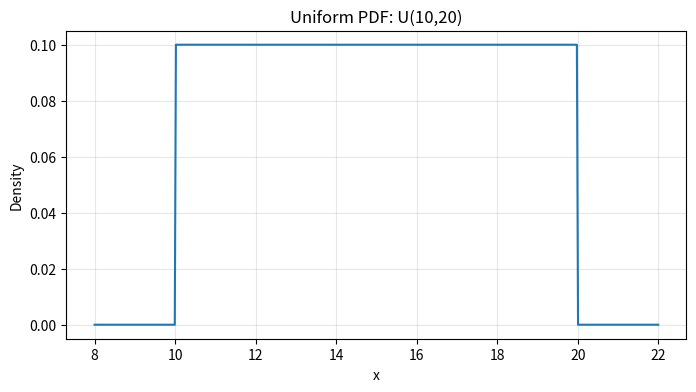
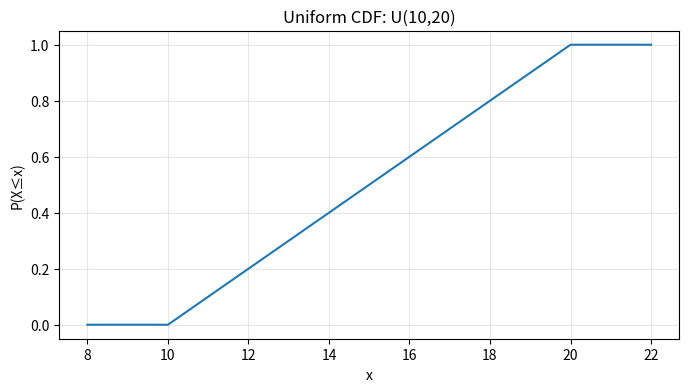
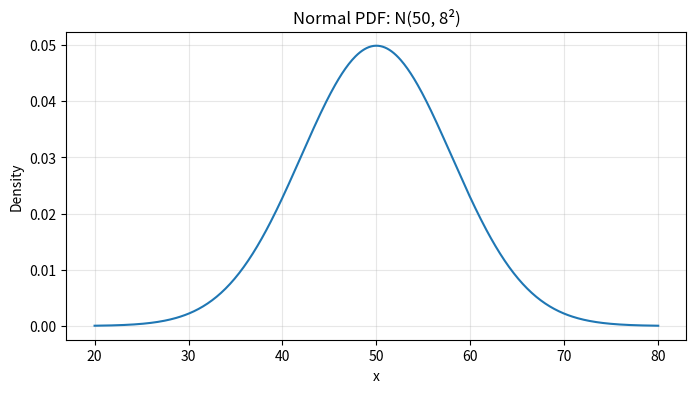
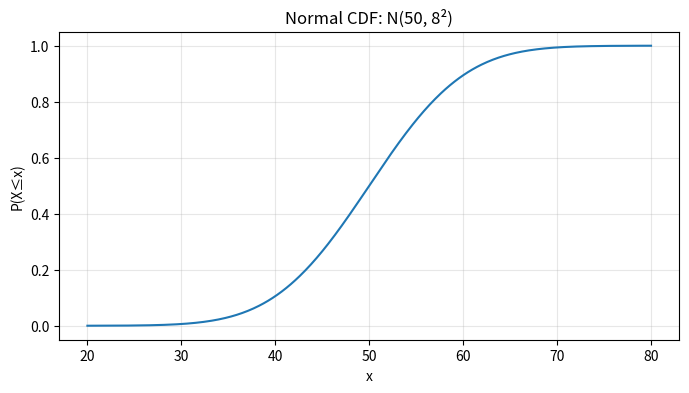
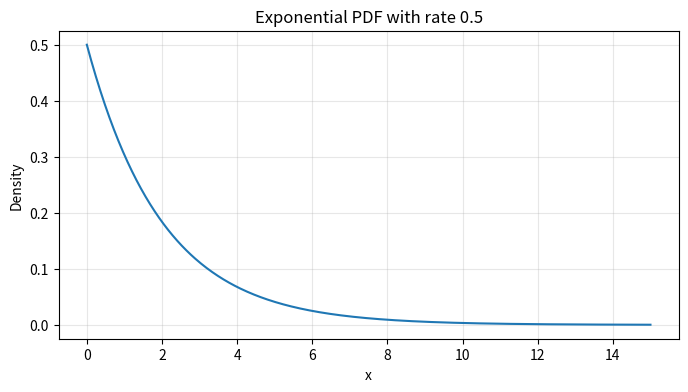
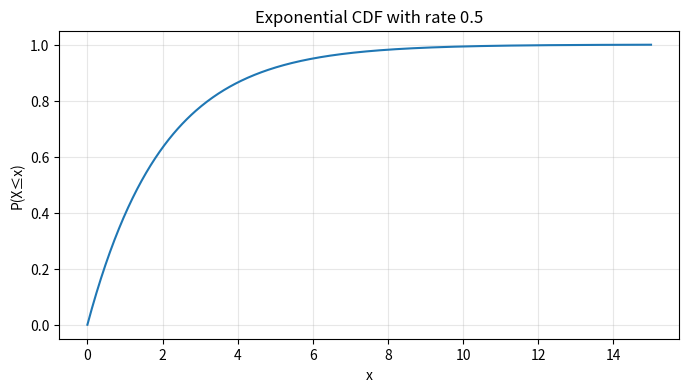
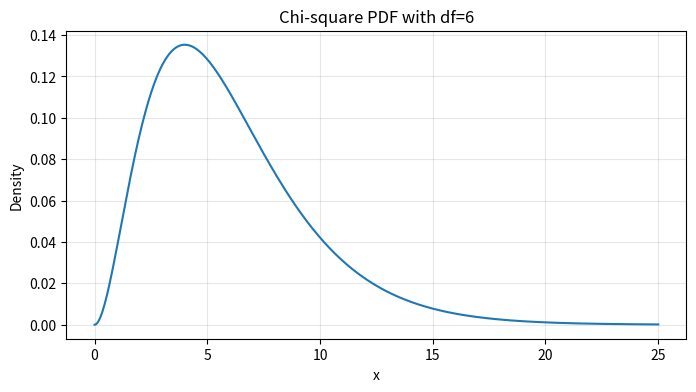
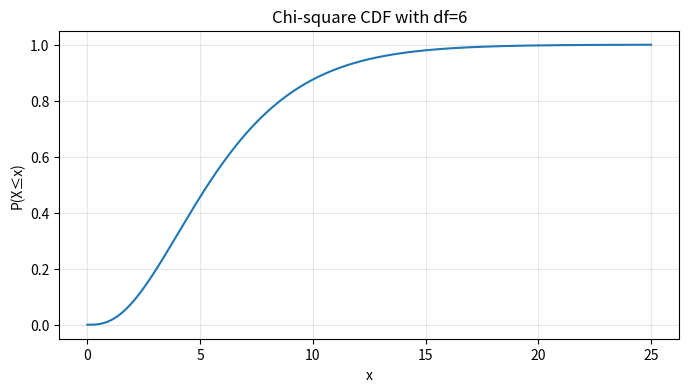
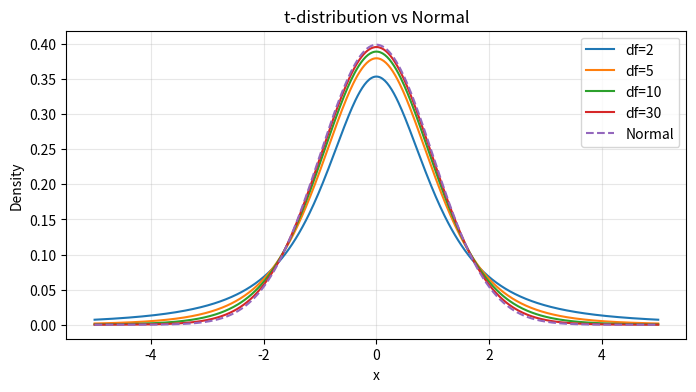
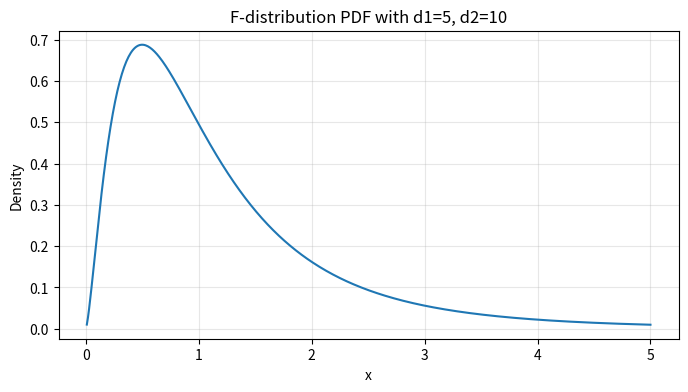

The script that saved these images, in order:
import numpy as np
import matplotlib.pyplot as plt
import scipy.stats as st

%matplotlib inline
np.set_printoptions(precision=4, suppress=True)


# Uniform distribution U(10,20)
a = 10
b = 20
scale = b - a

x = np.linspace(8, 22, 500)
pdf_vals = st.uniform.pdf(x, loc=a, scale=scale)
cdf_vals = st.uniform.cdf(x, loc=a, scale=scale)

print("PDF at x=15:", st.uniform.pdf(15, loc=a, scale=scale))
print("P(X<=14):", st.uniform.cdf(14, loc=a, scale=scale))
print("P(12<=X<=18):", st.uniform.cdf(18, loc=a, scale=scale) - st.uniform.cdf(12, loc=a, scale=scale))
print("Median:", st.uniform.ppf(0.5, loc=a, scale=scale))


# Plot PDF and CDF for uniform distribution
plt.figure(figsize=(8,4))
plt.plot(x, pdf_vals)
plt.xlabel("x")
plt.ylabel("Density")
plt.title("Uniform PDF: U(10,20)")
plt.grid(True, alpha=0.3)
plt.show()

plt.figure(figsize=(8,4))
plt.plot(x, cdf_vals)
plt.xlabel("x")
plt.ylabel("P(X≤x)")
plt.title("Uniform CDF: U(10,20)")
plt.grid(True, alpha=0.3)
plt.show()


# Normal distribution N(mu, sigma^2)
mu = 50
sigma = 8

x = np.linspace(20, 80, 500)
pdf_vals = st.norm.pdf(x, loc=mu, scale=sigma)
cdf_vals = st.norm.cdf(x, loc=mu, scale=sigma)

print("PDF at x=50:", st.norm.pdf(50, loc=mu, scale=sigma))
print("P(X<=55):", st.norm.cdf(55, loc=mu, scale=sigma))
print("P(45<=X<=60):", st.norm.cdf(60, loc=mu, scale=sigma) - st.norm.cdf(45, loc=mu, scale=sigma))
print("5th percentile:", st.norm.ppf(0.05, loc=mu, scale=sigma))
print("95th percentile:", st.norm.ppf(0.95, loc=mu, scale=sigma))


# Plot PDF and CDF for normal distribution
plt.figure(figsize=(8,4))
plt.plot(x, pdf_vals)
plt.xlabel("x")
plt.ylabel("Density")
plt.title("Normal PDF: N(50, 8²)")
plt.grid(True, alpha=0.3)
plt.show()

plt.figure(figsize=(8,4))
plt.plot(x, cdf_vals)
plt.xlabel("x")
plt.ylabel("P(X≤x)")
plt.title("Normal CDF: N(50, 8²)")
plt.grid(True, alpha=0.3)
plt.show()


# Standardization and z-score
x_value = 62
z = (x_value - mu) / sigma
prob = st.norm.cdf(z)

print("z-score:", z)
print("P(X <= 62):", prob)


# Exponential distribution with rate lambda = 0.5
rate = 0.5
scale = 1 / rate

x = np.linspace(0, 15, 500)
pdf_vals = st.expon.pdf(x, scale=scale)
cdf_vals = st.expon.cdf(x, scale=scale)

print("PDF at x=2:", st.expon.pdf(2, scale=scale))
print("P(X<=3):", st.expon.cdf(3, scale=scale))
print("P(2<=X<=5):", st.expon.cdf(5, scale=scale) - st.expon.cdf(2, scale=scale))
print("Median:", st.expon.ppf(0.5, scale=scale))


# Plot PDF and CDF for exponential distribution
plt.figure(figsize=(8,4))
plt.plot(x, pdf_vals)
plt.xlabel("x")
plt.ylabel("Density")
plt.title("Exponential PDF with rate 0.5")
plt.grid(True, alpha=0.3)
plt.show()

plt.figure(figsize=(8,4))
plt.plot(x, cdf_vals)
plt.xlabel("x")
plt.ylabel("P(X≤x)")
plt.title("Exponential CDF with rate 0.5")
plt.grid(True, alpha=0.3)
plt.show()


# Chi-square distribution with df = 6
df = 6
x = np.linspace(0, 25, 500)
pdf_vals = st.chi2.pdf(x, df=df)
cdf_vals = st.chi2.cdf(x, df=df)

print("PDF at x=5:", st.chi2.pdf(5, df=df))
print("P(X<=8):", st.chi2.cdf(8, df=df))
print("P(4<=X<=10):", st.chi2.cdf(10, df=df) - st.chi2.cdf(4, df=df))
print("95th percentile:", st.chi2.ppf(0.95, df=df))


# Plot PDF and CDF for chi-square distribution
plt.figure(figsize=(8,4))
plt.plot(x, pdf_vals)
plt.xlabel("x")
plt.ylabel("Density")
plt.title("Chi-square PDF with df=6")
plt.grid(True, alpha=0.3)
plt.show()

plt.figure(figsize=(8,4))
plt.plot(x, cdf_vals)
plt.xlabel("x")
plt.ylabel("P(X≤x)")
plt.title("Chi-square CDF with df=6")
plt.grid(True, alpha=0.3)
plt.show()


# Compare t-distributions for different degrees of freedom
x = np.linspace(-5, 5, 500)

plt.figure(figsize=(8,4))
for df in [2, 5, 10, 30]:
    plt.plot(x, st.t.pdf(x, df=df), label=f"df={df}")
plt.plot(x, st.norm.pdf(x), label="Normal", linestyle='--')
plt.xlabel("x")
plt.ylabel("Density")
plt.title("t-distribution vs Normal")
plt.legend()
plt.grid(True, alpha=0.3)
plt.show()


# F-distribution example
d1, d2 = 5, 10
x = np.linspace(0.01, 5, 500)

plt.figure(figsize=(8,4))
plt.plot(x, st.f.pdf(x, dfn=d1, dfd=d2))
plt.xlabel("x")
plt.ylabel("Density")
plt.title(f"F-distribution PDF with d1={d1}, d2={d2}")
plt.grid(True, alpha=0.3)
plt.show()

print("P(X<=2):", st.f.cdf(2, dfn=d1, dfd=d2))
print("95th percentile:", st.f.ppf(0.95, dfn=d1, dfd=d2))


# -----------------------------
# Exercise 1 starter: Uniform
# -----------------------------
a = 0
b = 12
scale = b - a

# TODO:
# 1. Create x values
# 2. Plot PDF
# 3. Plot CDF
# 4. Compute required probabilities
# 5. Find the 90th percentile


# -----------------------------
# Exercise 2 starter: Normal
# -----------------------------
mu = 72
sigma = 9

# TODO:
# 1. Create x values
# 2. Plot PDF and CDF
# 3. Compute P(X >= 80)
# 4. Compute P(65 <= X <= 85)
# 5. Compute z-score for x = 88


# -----------------------------
# Exercise 3 starter: Exponential
# -----------------------------
mean_wait = 5
rate = 1 / mean_wait
scale = mean_wait

# TODO:
# 1. Create x values
# 2. Plot PDF and CDF
# 3. Compute P(X <= 2)
# 4. Compute P(3 <= X <= 8)


# -----------------------------
# Exercise 4 starter: Chi-square
# -----------------------------
df = 8

# TODO:
# 1. Create x values
# 2. Plot PDF and CDF
# 3. Compute P(X <= 10)
# 4. Compute the 95th percentile
